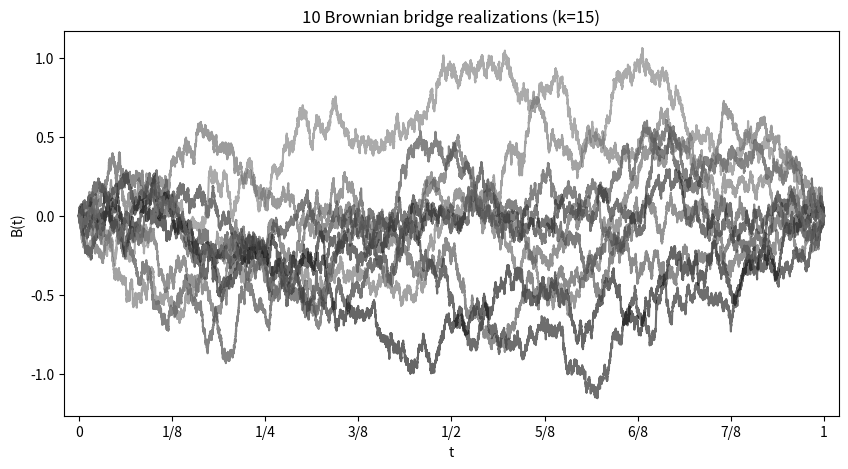

Recreate this plot in Python.
##==##==##==##==##==##==##==##==##==##==##==##==##==##==##==##==##==##
## Code for the book:                                               ##
## "Lectures on Monte Carlo Theory"                                 ##
## Authors: Paweł Lorek and Tomasz Rolski                           ##
## Affiliation: University of Wrocław                               ##
##                                                                  ##
## Publisher: Springer, 2025                                        ##
## Springer link: link.springer.com/book/9783032011893              ##
## Series: Probability Theory and  Stochastic Modelling             ##
## ISBN:  978-3-032-01189-3                                         ##
##                                                                  ##
## File: ch5_BrownianMotion_bridge.py                               ##
##==##==##==##==##==##==##==##==##==##==##==##==##==##==##==##==##==##




"""
Simulate Brownian bridges using the bisection method.

This script:
  1. Simulates Brownian bridges on a fine grid t = j/2^k for j = 0,...,2^k.
  2. Repeats the simulation `nr_simulations` times, plotting all realizations on a single figure.
  3. Each Brownian bridge satisfies B(0) = B(1) = 0.
  4. The resulting plot is saved as a PDF.

Usage:
    python ch5_BrownianMotion_bridge.py --k 15 --nr_simulations 10 --seed 12345 --results_path results
"""

import numpy as np
import matplotlib.pyplot as plt
from scipy.stats import norm
import argparse
import os
from numpy.random import default_rng, PCG64


def ParseArguments():
    parser = argparse.ArgumentParser(description="Simulate Brownian bridges via bisection.")
    parser.add_argument('--k', type=int, default=15, help="Level of grid resolution (default: %(default)s)")
    parser.add_argument('--nr_simulations', type=int, default=10, help="Number of bridge realizations (default: %(default)s)")
    parser.add_argument('--seed', type=str, default="31415", help="Seed for PRNG; use 'None' for no fixed seed (default: %(default)s)")
    parser.add_argument('--results_path', type=str, default="results", help="Directory for saving output plots (default: %(default)s)")
    return parser.parse_args()


def simulate_brownian_bridge(k, rng):
    """
    Simulate a Brownian bridge on grid j/2^k, j=0,...,2^k using bisection.
    Enforces B(0)=0 and B(1)=0.
    """
    N = 2**k + 1
    B = np.zeros(N)
    U = rng.random(N)
    Z = norm.ppf(U)
    Z[0] = 0
    B[0] = 0
    B[-1] = 0  # Bridge endpoint

    for i in range(1, k + 1):
        for j in range(2 ** (i - 1)):
            idx = 2 ** (k - i) + j * 2 ** (k - i + 1)
            left = B[j * 2 ** (k - i + 1)]
            right = B[(j + 1) * 2 ** (k - i + 1)]
            B[idx] = (left + right) / 2 + 2 ** (-(i + 1) / 2) * Z[idx]
    return B


def main():
    args = ParseArguments()
    os.makedirs(args.results_path, exist_ok=True)

    seed = None if args.seed.strip().lower() == "none" else int(args.seed)
    rng = default_rng(PCG64(seed=seed))

    k = args.k
    nr_simulations = args.nr_simulations
    N = 2 ** k + 1
    t_vals = np.linspace(0, 1, N)

    fig, ax = plt.subplots(figsize=(10, 5))

    for sim in range(nr_simulations):
        B = simulate_brownian_bridge(k, rng)
        color = np.array([0.5 * sim / nr_simulations] * 3)
        ax.plot(t_vals, B, color=color, alpha=0.6)


    ax.set_xlim([-0.02, 1.02])

    ax.set_xticks([0, 0.25, 0.5, 0.75, 1])

      # Set the tick marks at the fractions you want
    ax.set_xticks([0, 1 / 8, 1 / 4, 3 / 8, 1 / 2, 5 / 8, 6 / 8, 7 / 8, 1])
    ax.set_xticklabels(["0", "1/8", "1/4", "3/8", "1/2", "5/8", "6/8", "7/8", "1"])

    output_file = os.path.join(args.results_path, "ch5_BrownianMotion_bridge.pdf")
    plt.savefig(output_file, bbox_inches="tight", pad_inches=0)
    ax.set_xlabel("t")
    ax.set_ylabel("B(t)")
    ax.set_title(f"{nr_simulations} Brownian bridge realizations (k={k})")
    print(f"Plot saved to: {output_file}")
    plt.show()


if __name__ == "__main__":
    main()
